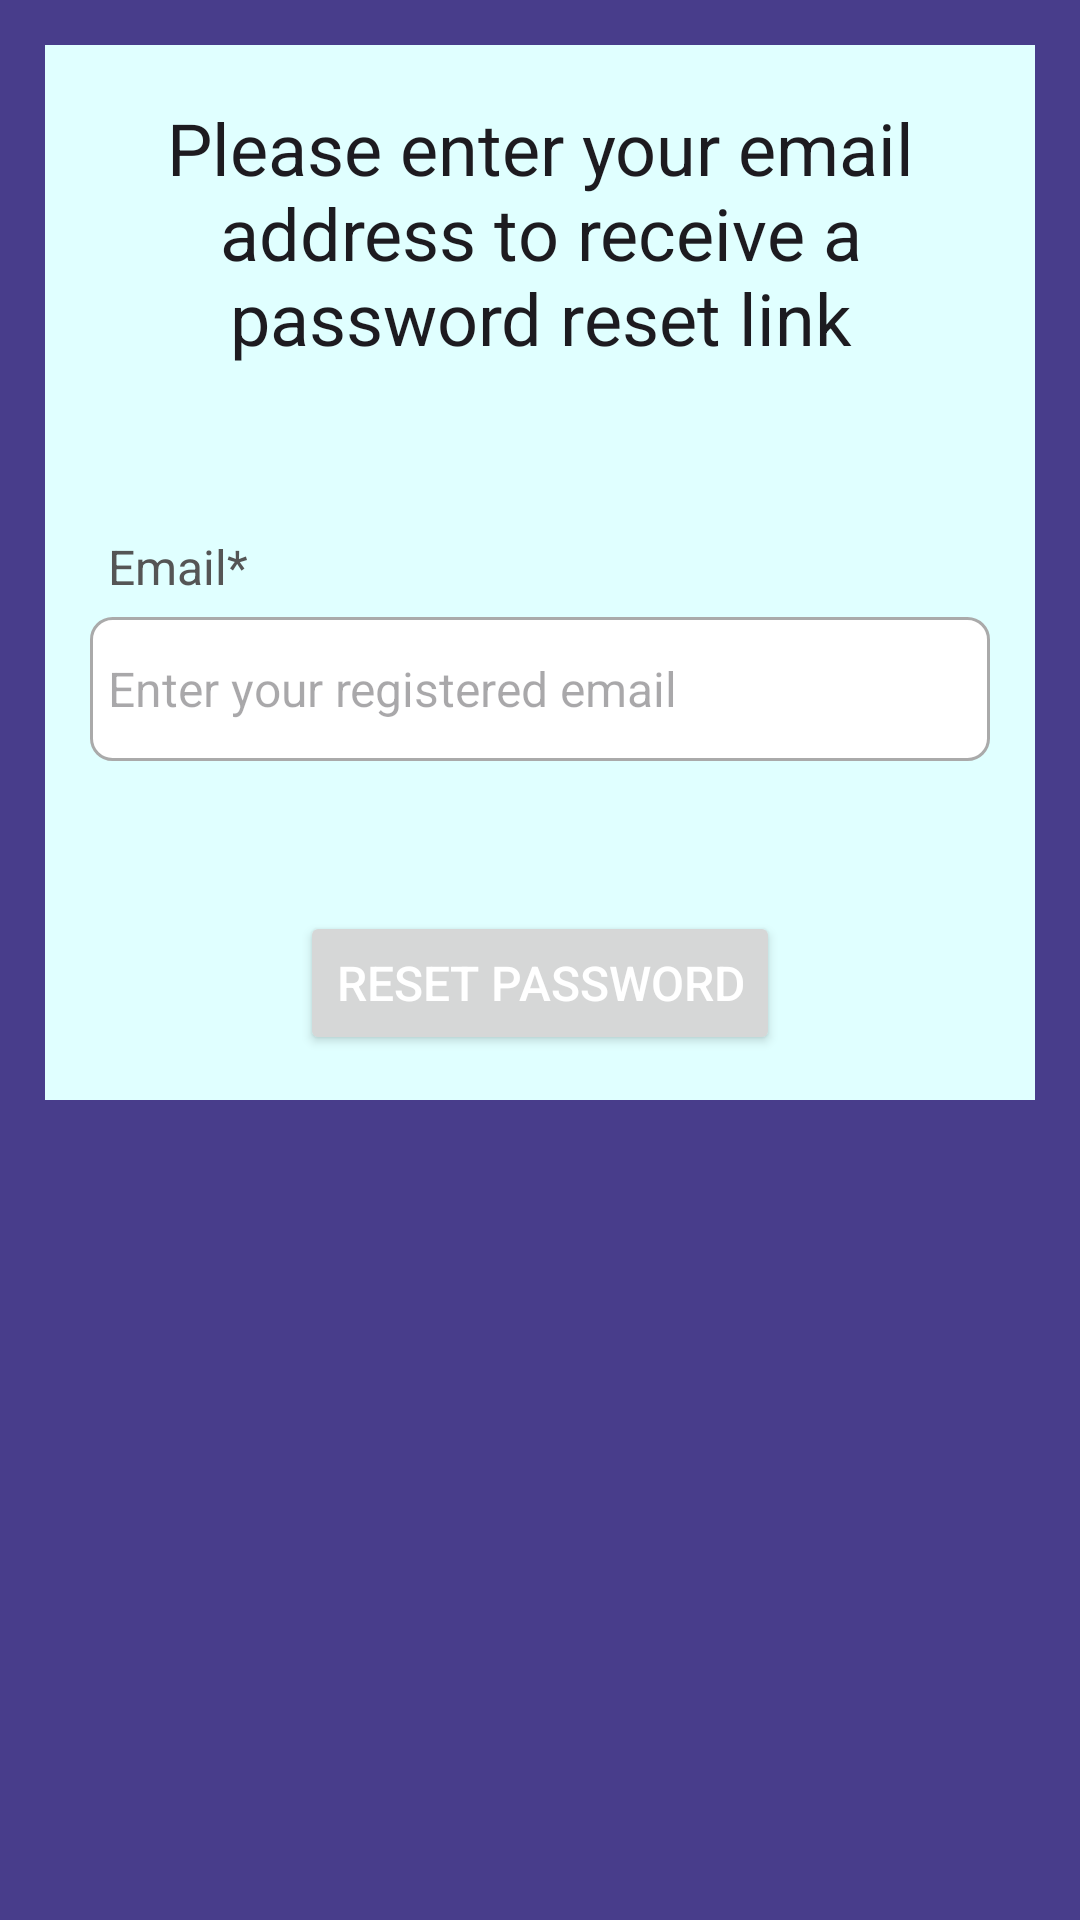

Here is an Android app screen rendered from its layout file. Give the layout XML and the strings, colors and styles it references.
<!-- AndroidManifest.xml: application theme Theme.Logggin -->
<!-- res/layout/activity_forgot_password.xml -->
<?xml version="1.0" encoding="utf-8"?>
<ScrollView xmlns:android="http://schemas.android.com/apk/res/android"
    xmlns:app="http://schemas.android.com/apk/res-auto"
    xmlns:tools="http://schemas.android.com/tools"
    android:id="@+id/main"
    android:layout_width="match_parent"
    android:layout_height="match_parent"
    tools:context=".ForgotPasswordActivity"
    android:background="@color/colorDarkSlateBlue"
    >
    <RelativeLayout
        android:layout_width="match_parent"
        android:layout_height="wrap_content"
        android:layout_margin="15dp"
        android:padding="15dp"
        android:background="@color/colorIceBlue">
        <TextView
            android:layout_width="match_parent"
            android:layout_height="wrap_content"
            android:id="@+id/textView_forgot_password_head"
            android:text="Please enter your email address to receive a password reset link"
            android:layout_marginTop="3dp"
            android:textAlignment="center"
            android:textAppearance="@style/TextAppearance.AppCompat.Headline"
            />
        <TextView
            android:layout_width="match_parent"
            android:layout_height="wrap_content"
            android:id="@+id/textView_forgot_password_reset_email"
            android:layout_marginTop="50dp"
            android:padding="6dp"
            android:layout_below="@+id/textView_forgot_password_head"
            android:text="Email*"
            android:textColor="#555555"
            android:textSize="16sp"
            />
        <EditText
            android:layout_width="match_parent"
            android:layout_height="wrap_content"
            android:id="@+id/editText_forgot_password_reset_email"
            android:minHeight="48dp"
            android:layout_below="@+id/textView_forgot_password_reset_email"
            android:hint="Enter your registered email"
            android:inputType="textEmailAddress"
            android:padding="6dp"
            android:textSize="16sp"
            android:background="@drawable/border"
            />
        <Button
            android:layout_width="match_parent"
            android:layout_height="wrap_content"
            android:id="@+id/button_forgot_password_reset"
            android:layout_marginTop="50dp"
            android:layout_below="@+id/editText_forgot_password_reset_email"
            android:text="Reset Password"
            android:textSize="16sp"
            android:layout_marginRight="70dp"
            android:layout_marginLeft="70dp"

            android:textColor="@color/colorWhite"

            />
        <ProgressBar
            android:layout_width="wrap_content"
            android:layout_height="wrap_content"
            android:id="@+id/progressbar"
            style="?android:attr/progressBarStyleLarge"
            android:layout_centerVertical="true"
            android:layout_centerHorizontal="true"
            android:elevation="10dp"
            android:visibility="gone" />


    </RelativeLayout>




</ScrollView>
<!-- resources referenced by this layout -->
<resources>
  <color name="colorDarkSlateBlue">#483D8B</color>
  <color name="colorIceBlue">#E0FFFF</color>
  <color name="colorWhite">#FFFFFF</color>
  <!-- drawable border (drawable) -->
  <?xml version="1.0" encoding="utf-8"?>
  <shape xmlns:android="http://schemas.android.com/apk/res/android">
  <solid android:color="#FFFFFF"/>
      <stroke android:width="1dp"
          android:color="#AAAAAA" />
      <corners android:radius="7dp" />
  
  </shape>
  <style name="Theme.Logggin" parent="Base.Theme.Logggin" />
  <style name="Base.Theme.Logggin" parent="Theme.Material3.DayNight">
          
          <item name="colorPrimary">#00008B</item> 
          
          <item name="colorPrimaryDark">#00008B</item> 
          
          <item name="colorAccent">#00008B</item> 
      </style>
</resources>
